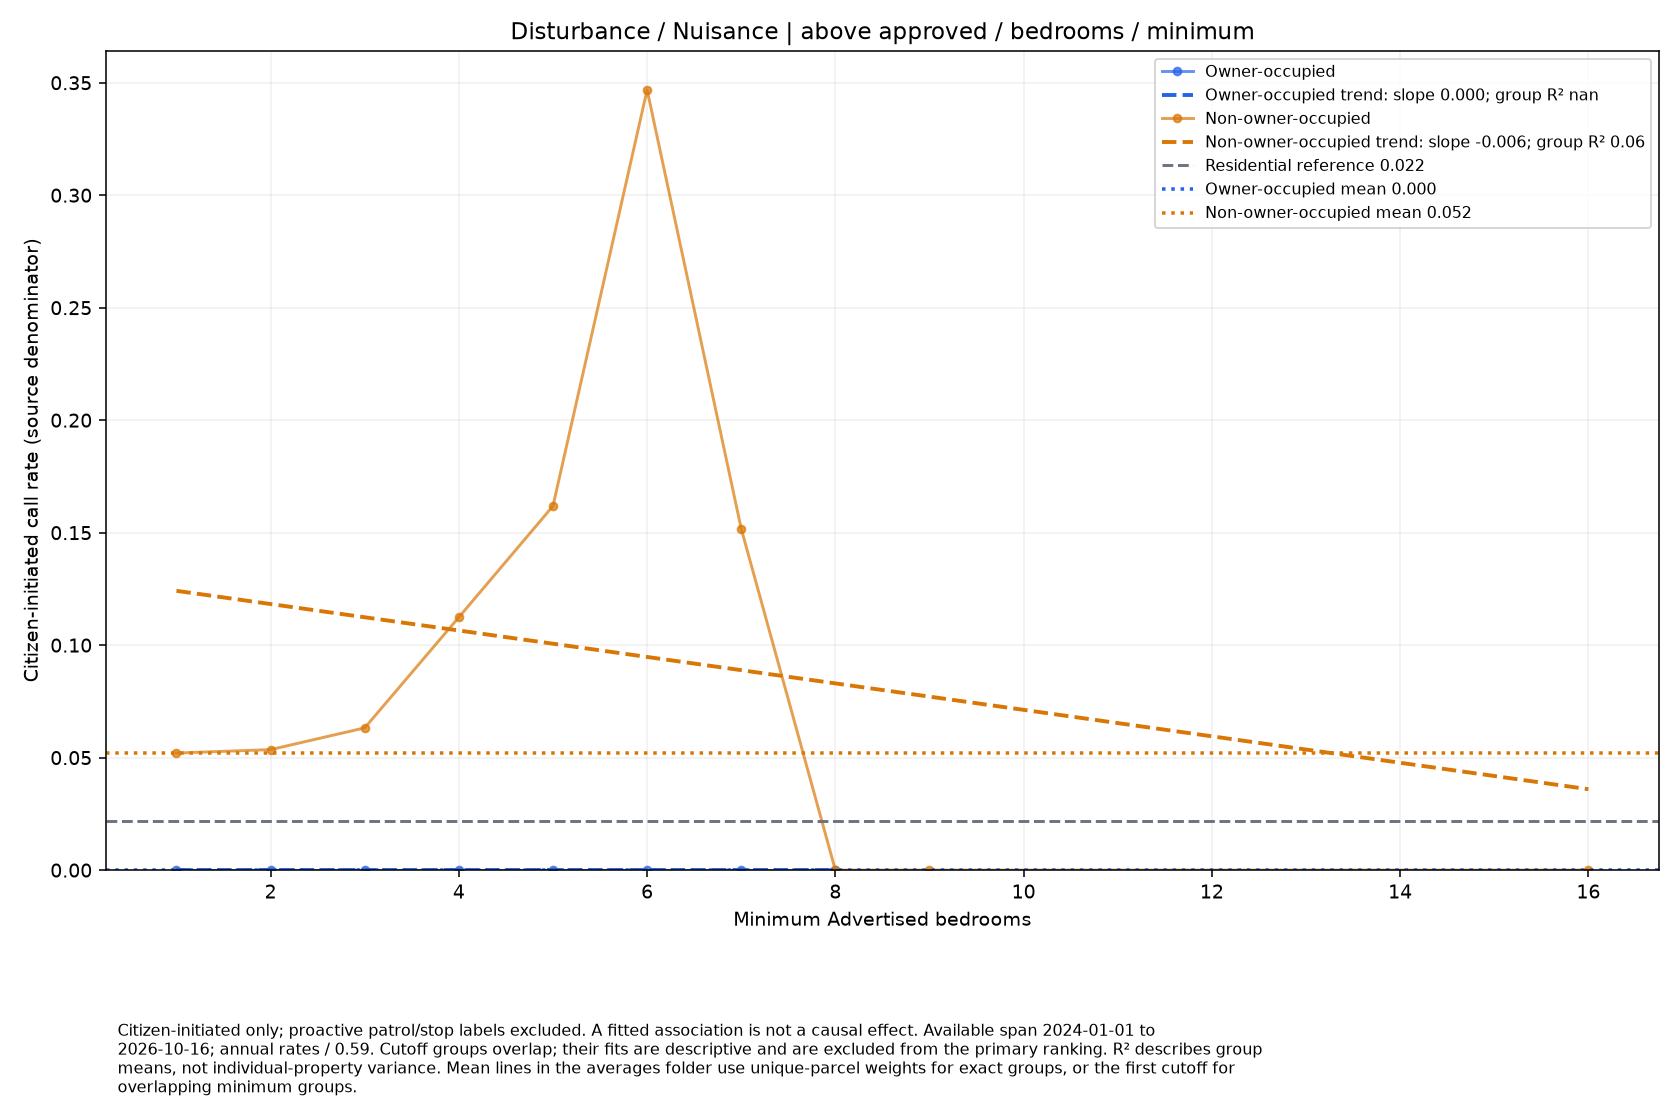

The file beside this chart, header and first rows:
series, size, rate, parcels
Owner-occupied, 1.0, 0.0, 10
Owner-occupied, 2.0, 0.0, 10
Owner-occupied, 3.0, 0.0, 10
Owner-occupied, 4.0, 0.0, 5
Owner-occupied, 5.0, 0.0, 4
Owner-occupied, 6.0, 0.0, 4
Owner-occupied, 7.0, 0.0, 2
Owner-occupied, 8.0, 0.0, 1
Non-owner-occupied, 1.0, 0.05202, 70
Non-owner-occupied, 2.0, 0.05355, 68
Non-owner-occupied, 3.0, 0.06322, 48
Non-owner-occupied, 4.0, 0.1124, 27
Non-owner-occupied, 5.0, 0.1618, 15
Non-owner-occupied, 6.0, 0.3468, 7
Non-owner-occupied, 7.0, 0.1517, 4
Non-owner-occupied, 8.0, 0.0, 3
Non-owner-occupied, 9.0, 0.0, 2
Non-owner-occupied, 16.0, 0.0, 1
